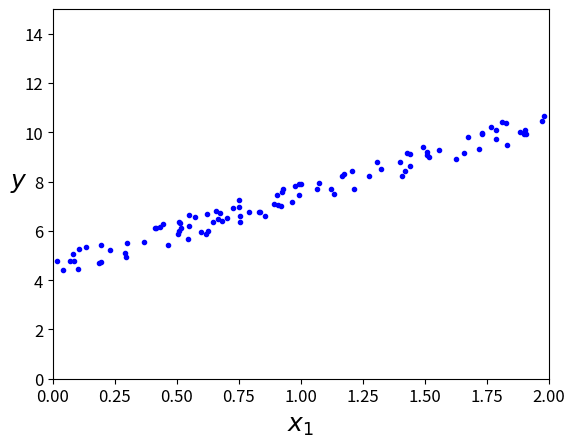
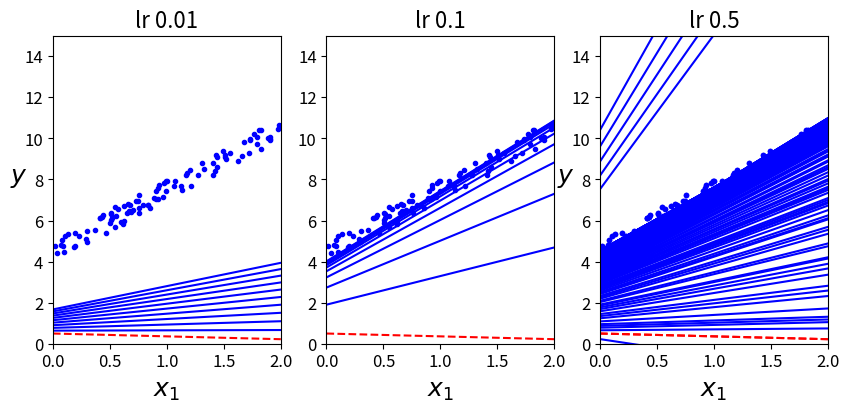
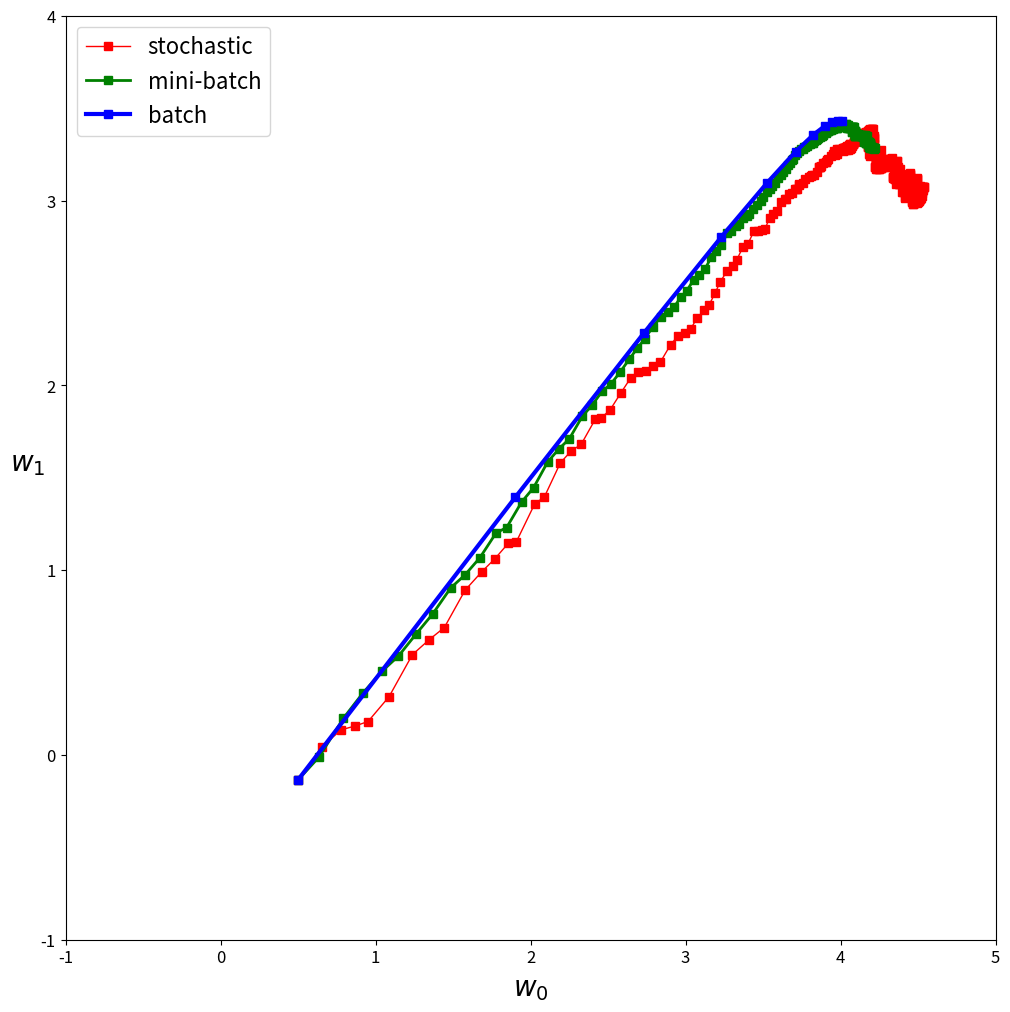
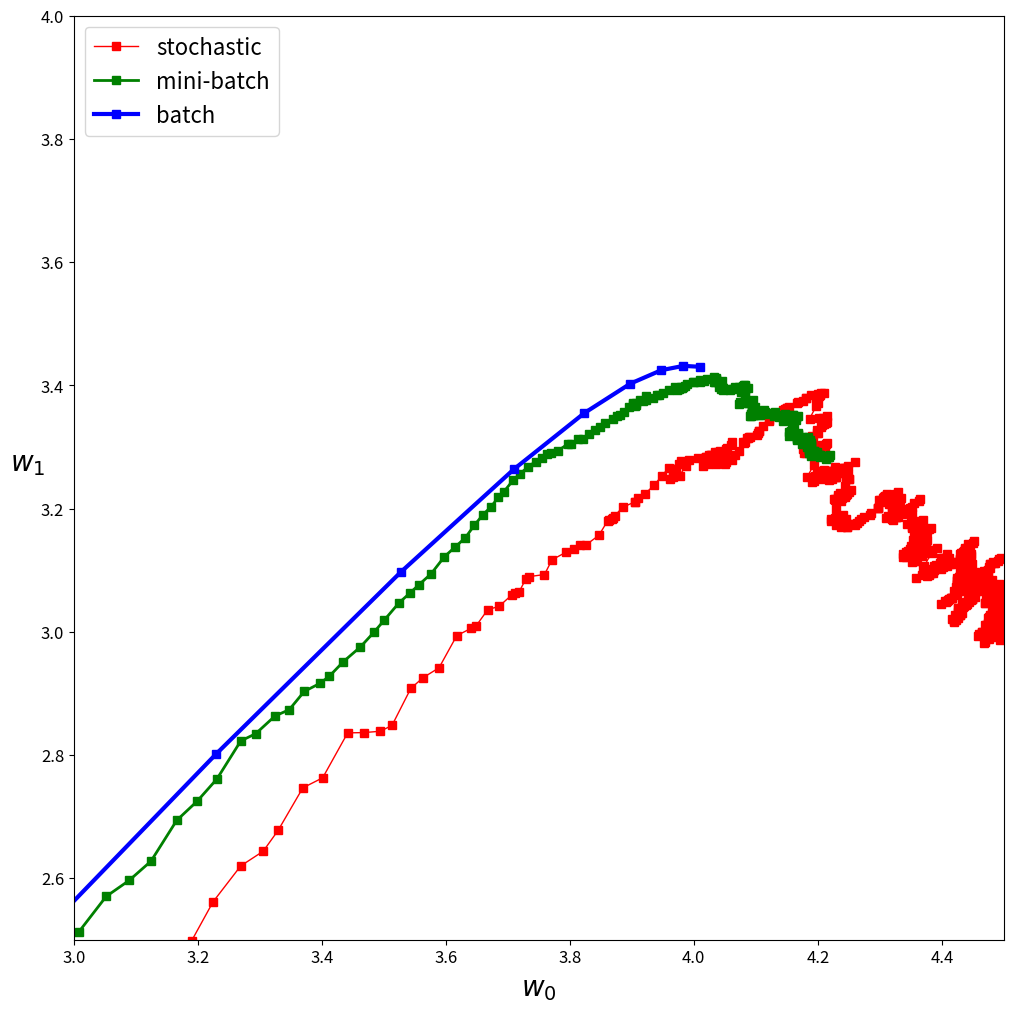

Generate these figures, in order, with matplotlib:
# -*- coding: utf-8 -*-
"""linear_regression_gradient_descent.ipynb

Automatically generated by Colaboratory.

Original file is located at
    https://colab.research.google.com/<link-removed>
"""

### still working on it

# %matplotlib inline
import matplotlib as mpl
import matplotlib.pyplot as plt
mpl.rc('axes', labelsize=14)
mpl.rc('xtick', labelsize=12)
mpl.rc('ytick', labelsize=12)

import numpy as np

# generate data
m = 100
X = 2 * np.random.rand(m, 1)
y = 4 + 3 * X + np.random.rand(m, 1)

plt.plot(X, y, "b.")
plt.xlabel("$x_1$", fontsize=18)
plt.ylabel("$y$", rotation=0, fontsize=18)
plt.axis([0, 2, 0, 15])
plt.show()

"""# Linear regression using batch gradient descent 
All training examples are used to compute the gradient.
"""

# add x0 = 1 to each instance
X_b = np.c_[np.ones((m, 1)), X]

# create array with x1=0 and x1=2
X_new = np.array([[0], [2]])
# add x0 = 1 to each instance
X_new_b = np.c_[np.ones((2, 1)), X_new]

# number of epochs
epochs = 10
# learning rate
lr = 0.01
# fix initial random weight for 
# - gradient descent (batch gradient descent)
# - stochastic gradient descent
# - mini-batch gradient descent
np.random.seed(42)
initial_weight = np.random.randn(2, 1)

weight = initial_weight

for epoch in range(epochs):
    gradient = 2/m * X_b.T.dot(X_b.dot(weight) - y)
    weight = weight - lr * gradient

y_predict = X_new_b.dot(weight)
y_predict

def plot_gradient_descent(weight, lr, weight_path=None):
    # plot training data
    plt.plot(X, y, "b.")
    # plot initial prediction
    y_predict = X_new_b.dot(weight)
    plt.plot(X_new, y_predict, "r--")
    
    if weight_path is not None:
      weight_path.append(weight)

    for epoch in range(epochs):
        gradient = 2/m * X_b.T.dot(X_b.dot(weight) - y)
        weight = weight - lr * gradient
        if weight_path is not None:
            weight_path.append(weight)
        # plot prediction after weight update
        y_predict = X_new_b.dot(weight)
        plt.plot(X_new, y_predict, "b-")
        
    plt.xlabel("$x_1$", fontsize=18)
    plt.axis([0, 2, 0, 15])
    plt.title("lr {}".format(lr), fontsize=16)

weight_path_bgd = []

plt.figure(figsize=(10,4))
plt.subplot(131); plt.ylabel("$y$", rotation=0, fontsize=18); plot_gradient_descent(initial_weight, 0.01)
plt.subplot(132); plot_gradient_descent(initial_weight, 0.1, weight_path_bgd)
plt.subplot(133); plot_gradient_descent(initial_weight, 0.5)
plt.show()

weight_path_bgd[-1]

"""# Linear regression using stochastic gradient descent
A single random training examples is used to compute the gradient.
"""

weight = initial_weight
weight_path_sgd = []

# plot training data
plt.plot(X, y, "b.")
# plot initial prediction
y_predict = X_new_b.dot(weight)                    
plt.plot(X_new, y_predict, "r--")        

weight_path_sgd.append(weight)
for epoch in range(epochs):
    shuffled_indices = np.random.permutation(m)
    X_b_shuffled = X_b[shuffled_indices]
    y_shuffled = y[shuffled_indices]
    
    for i in range(m):           
        xi = X_b_shuffled[i:i+1]
        yi = y_shuffled[i:i+1]
        gradient = 2 * xi.T.dot(xi.dot(weight) - yi)
        weight = weight - lr * gradient
        weight_path_sgd.append(weight)
        
        y_predict = X_new_b.dot(weight)                    
        plt.plot(X_new, y_predict, "b-")        
    
plt.xlabel("$x_1$", fontsize=18)                     
plt.ylabel("$y$", rotation=0, fontsize=18)           
plt.axis([0, 2, 0, 15])                                              
plt.show()

weight_path_sgd[-1]

"""# Linear regression using mini-batch gradient descent
A few training examples are selected to compute the gradient.
"""

weight = initial_weight
weight_path_mgd = []
batch_size = 4

weight_path_mgd.append(weight)
for epoch in range(epochs):
    shuffled_indices = np.random.permutation(m)
    X_b_shuffled = X_b[shuffled_indices]
    y_shuffled = y[shuffled_indices]
    for i in range(0, m, batch_size):
        xi = X_b_shuffled[i:i+batch_size]
        yi = y_shuffled[i:i+batch_size]
        gradient = 2/batch_size * xi.T.dot(xi.dot(weight) - yi)
        weight = weight - lr * gradient
        weight_path_mgd.append(weight)

weight_path_mgd[-1]

weight_path_bgd = np.array(weight_path_bgd)
weight_path_sgd = np.array(weight_path_sgd)
weight_path_mgd = np.array(weight_path_mgd)

plt.figure(figsize=(12,12))
plt.plot(weight_path_sgd[:, 0], weight_path_sgd[:, 1], "r-s", linewidth=1, label="stochastic")
plt.plot(weight_path_mgd[:, 0], weight_path_mgd[:, 1], "g-s", linewidth=2, label="mini-batch")
plt.plot(weight_path_bgd[:, 0], weight_path_bgd[:, 1], "b-s", linewidth=3, label="batch")
plt.legend(loc="upper left", fontsize=16)
plt.xlabel(r"$w_0$", fontsize=20)
plt.ylabel(r"$w_1$   ", fontsize=20, rotation=0)
plt.axis([-1, 5, -1, 4])
plt.show()

plt.figure(figsize=(12,12))
plt.plot(weight_path_sgd[:, 0], weight_path_sgd[:, 1], "r-s", linewidth=1, label="stochastic")
plt.plot(weight_path_mgd[:, 0], weight_path_mgd[:, 1], "g-s", linewidth=2, label="mini-batch")
plt.plot(weight_path_bgd[:, 0], weight_path_bgd[:, 1], "b-s", linewidth=3, label="batch")
plt.legend(loc="upper left", fontsize=16)
plt.xlabel(r"$w_0$", fontsize=20)
plt.ylabel(r"$w_1$   ", fontsize=20, rotation=0)
plt.axis([3, 4.5, 2.5, 4])
plt.show()

